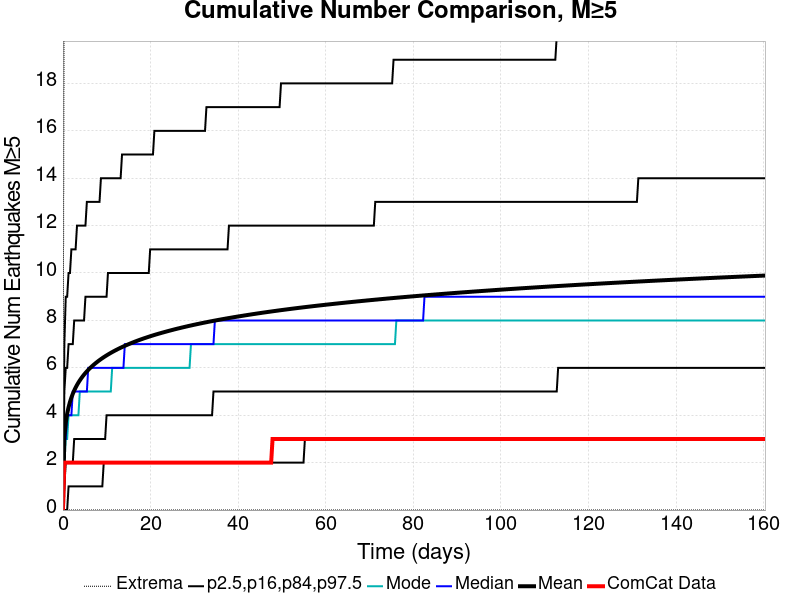

Data behind this chart, as committed beside it:
Time (days), ComCat Data, Simulation Mean, Simulation Median, Simulation Mode, Simulation Minimum, Simulation Maximum, 2.5 %-ile, 16 %-ile, 84 %-ile, 97.5 %-ile
0.0, 0.0, 0.0, 0.0, 0.0, 0.0, 0.0, 0.0, 0.0, 0.0, 0.0
0.3212, 2.0, 3.063, 3.0, 2.0, 0.0, 25.0, 0.0, 1.0, 5.0, 7.0
0.6425, 2.0, 3.68, 3.0, 3.0, 0.0, 30.0, 0.0, 2.0, 6.0, 9.0
0.9637, 2.0, 4.061, 4.0, 3.0, 0.0, 30.0, 0.0, 2.0, 6.0, 9.0
1.285, 2.0, 4.339, 4.0, 4.0, 0.0, 33.0, 1.0, 2.0, 7.0, 10.0
1.606, 2.0, 4.561, 4.0, 4.0, 0.0, 36.0, 1.0, 2.0, 7.0, 10.0
1.927, 2.0, 4.745, 4.0, 4.0, 0.0, 38.0, 1.0, 2.0, 7.0, 11.0
2.249, 2.0, 4.903, 5.0, 4.0, 0.0, 40.0, 1.0, 2.0, 7.0, 11.0
2.57, 2.0, 5.042, 5.0, 4.0, 0.0, 43.0, 1.0, 3.0, 8.0, 11.0
2.891, 2.0, 5.165, 5.0, 4.0, 0.0, 44.0, 1.0, 3.0, 8.0, 11.0
3.212, 2.0, 5.277, 5.0, 4.0, 0.0, 46.0, 1.0, 3.0, 8.0, 12.0
3.534, 2.0, 5.378, 5.0, 4.0, 0.0, 48.0, 1.0, 3.0, 8.0, 12.0
3.855, 2.0, 5.471, 5.0, 5.0, 0.0, 48.0, 1.0, 3.0, 8.0, 12.0
4.176, 2.0, 5.557, 5.0, 5.0, 0.0, 48.0, 1.0, 3.0, 8.0, 12.0
4.497, 2.0, 5.638, 5.0, 5.0, 0.0, 49.0, 1.0, 3.0, 8.0, 12.0
4.819, 2.0, 5.713, 5.0, 5.0, 0.0, 51.0, 1.0, 3.0, 8.0, 12.0
5.14, 2.0, 5.784, 5.0, 5.0, 0.0, 51.0, 1.0, 3.0, 9.0, 12.0
5.461, 2.0, 5.85, 5.0, 5.0, 0.0, 52.0, 1.0, 3.0, 9.0, 13.0
5.782, 2.0, 5.913, 6.0, 5.0, 0.0, 53.0, 1.0, 3.0, 9.0, 13.0
6.104, 2.0, 5.973, 6.0, 5.0, 0.0, 54.0, 1.0, 3.0, 9.0, 13.0
6.425, 2.0, 6.03, 6.0, 5.0, 0.0, 55.0, 1.0, 3.0, 9.0, 13.0
6.746, 2.0, 6.084, 6.0, 5.0, 0.0, 55.0, 1.0, 3.0, 9.0, 13.0
7.067, 2.0, 6.136, 6.0, 5.0, 0.0, 56.0, 1.0, 3.0, 9.0, 13.0
7.389, 2.0, 6.186, 6.0, 5.0, 0.0, 56.0, 1.0, 3.0, 9.0, 13.0
7.71, 2.0, 6.234, 6.0, 5.0, 0.0, 56.0, 1.0, 3.0, 9.0, 13.0
8.031, 2.0, 6.28, 6.0, 5.0, 0.0, 56.0, 1.0, 3.0, 9.0, 13.0
8.352, 2.0, 6.325, 6.0, 5.0, 0.0, 58.0, 1.0, 3.0, 9.0, 13.0
8.674, 2.0, 6.367, 6.0, 5.0, 0.0, 58.0, 1.0, 3.0, 9.0, 14.0
8.995, 2.0, 6.409, 6.0, 5.0, 0.0, 58.0, 1.0, 3.0, 9.0, 14.0
9.316, 2.0, 6.448, 6.0, 5.0, 0.0, 58.0, 2.0, 3.0, 9.0, 14.0
9.637, 2.0, 6.487, 6.0, 5.0, 0.0, 58.0, 2.0, 3.0, 9.0, 14.0
9.959, 2.0, 6.524, 6.0, 5.0, 0.0, 60.0, 2.0, 4.0, 9.0, 14.0
10.28, 2.0, 6.561, 6.0, 5.0, 0.0, 60.0, 2.0, 4.0, 10.0, 14.0
10.6, 2.0, 6.596, 6.0, 5.0, 0.0, 60.0, 2.0, 4.0, 10.0, 14.0
10.92, 2.0, 6.631, 6.0, 5.0, 0.0, 60.0, 2.0, 4.0, 10.0, 14.0
11.24, 2.0, 6.664, 6.0, 6.0, 0.0, 61.0, 2.0, 4.0, 10.0, 14.0
11.56, 2.0, 6.696, 6.0, 6.0, 0.0, 61.0, 2.0, 4.0, 10.0, 14.0
11.89, 2.0, 6.728, 6.0, 6.0, 0.0, 61.0, 2.0, 4.0, 10.0, 14.0
12.21, 2.0, 6.759, 6.0, 6.0, 0.0, 61.0, 2.0, 4.0, 10.0, 14.0
12.53, 2.0, 6.789, 6.0, 6.0, 0.0, 61.0, 2.0, 4.0, 10.0, 14.0
12.85, 2.0, 6.819, 6.0, 6.0, 0.0, 61.0, 2.0, 4.0, 10.0, 14.0
13.17, 2.0, 6.847, 6.0, 6.0, 0.0, 61.0, 2.0, 4.0, 10.0, 14.0
13.49, 2.0, 6.875, 6.0, 6.0, 0.0, 62.0, 2.0, 4.0, 10.0, 15.0
13.81, 2.0, 6.902, 6.0, 6.0, 0.0, 62.0, 2.0, 4.0, 10.0, 15.0
14.13, 2.0, 6.929, 7.0, 6.0, 0.0, 63.0, 2.0, 4.0, 10.0, 15.0
14.46, 2.0, 6.955, 7.0, 6.0, 0.0, 63.0, 2.0, 4.0, 10.0, 15.0
14.78, 2.0, 6.981, 7.0, 6.0, 0.0, 63.0, 2.0, 4.0, 10.0, 15.0
15.1, 2.0, 7.006, 7.0, 6.0, 0.0, 63.0, 2.0, 4.0, 10.0, 15.0
15.42, 2.0, 7.03, 7.0, 6.0, 0.0, 63.0, 2.0, 4.0, 10.0, 15.0
15.74, 2.0, 7.054, 7.0, 6.0, 0.0, 63.0, 2.0, 4.0, 10.0, 15.0
16.06, 2.0, 7.078, 7.0, 6.0, 0.0, 63.0, 2.0, 4.0, 10.0, 15.0
16.38, 2.0, 7.102, 7.0, 6.0, 0.0, 64.0, 2.0, 4.0, 10.0, 15.0
16.7, 2.0, 7.125, 7.0, 6.0, 0.0, 65.0, 2.0, 4.0, 10.0, 15.0
17.03, 2.0, 7.147, 7.0, 6.0, 0.0, 66.0, 2.0, 4.0, 10.0, 15.0
17.35, 2.0, 7.169, 7.0, 6.0, 0.0, 66.0, 2.0, 4.0, 10.0, 15.0
17.67, 2.0, 7.19, 7.0, 6.0, 0.0, 66.0, 2.0, 4.0, 10.0, 15.0
17.99, 2.0, 7.212, 7.0, 6.0, 0.0, 66.0, 2.0, 4.0, 10.0, 15.0
18.31, 2.0, 7.232, 7.0, 6.0, 0.0, 67.0, 2.0, 4.0, 10.0, 15.0
18.63, 2.0, 7.253, 7.0, 6.0, 0.0, 67.0, 2.0, 4.0, 10.0, 15.0
18.95, 2.0, 7.273, 7.0, 6.0, 0.0, 67.0, 2.0, 4.0, 10.0, 15.0
... 440 more rows
